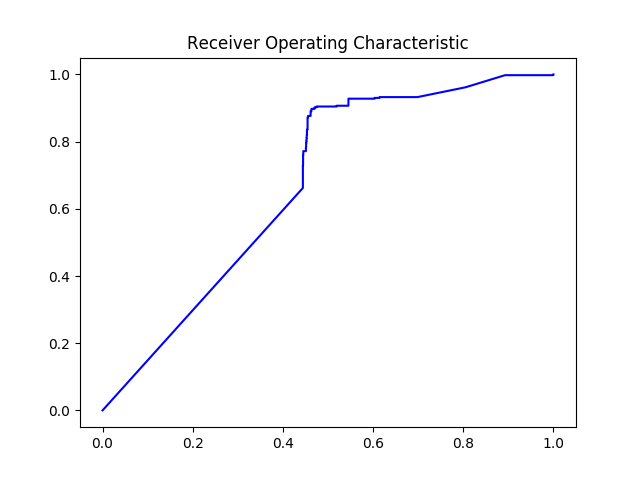

Data behind this chart, as committed beside it:
#thresholds	tpr	fpr
2.0	0.0	0.0
1.0	0.662	0.4443
0.9992	0.669	0.4443
0.9991	0.6713	0.4443
0.9989	0.676	0.4443
0.9986	0.6783	0.4443
0.9975	0.697	0.4443
0.9975	0.6993	0.4443
0.9969	0.711	0.4443
0.9965	0.7156	0.4443
0.9949	0.7296	0.4443
0.9948	0.7296	0.4447
0.9946	0.7343	0.4447
0.9941	0.7366	0.4447
0.9917	0.7483	0.4447
0.9916	0.7529	0.4447
0.9911	0.7599	0.4447
0.991	0.7599	0.4452
0.9904	0.7646	0.4452
0.9901	0.7692	0.4452
0.99	0.7716	0.4452
0.9896	0.7716	0.4511
0.9887	0.7762	0.4511
0.988	0.7786	0.4511
0.9873	0.7832	0.4511
0.9873	0.7832	0.4515
0.985	0.7949	0.4515
0.9847	0.7949	0.452
0.9831	0.8019	0.452
0.9825	0.8019	0.4524
0.9809	0.8112	0.4524
0.9797	0.8112	0.4529
0.9763	0.8205	0.4529
0.9748	0.8205	0.4533
0.9745	0.8228	0.4533
0.9701	0.8345	0.4533
0.9701	0.8345	0.4542
0.9692	0.8368	0.4542
0.9674	0.8368	0.4547
0.9574	0.8462	0.4547
0.9566	0.8508	0.4547
0.9566	0.8578	0.4547
0.9565	0.8601	0.4547
0.9565	0.8648	0.4547
0.9534	0.8718	0.4547
0.9465	0.8718	0.4556
0.9446	0.8741	0.4556
0.9421	0.8741	0.456
0.942	0.8765	0.456
0.928	0.8765	0.4578
0.9146	0.8765	0.4587
0.9146	0.8765	0.4605
0.9061	0.8765	0.4614
0.9031	0.8881	0.4614
0.8948	0.8904	0.4614
0.8696	0.8904	0.4632
0.8654	0.8928	0.4632
0.8572	0.8974	0.4632
0.8566	0.8974	0.4641
0.8282	0.8974	0.4655
... 149 more rows
